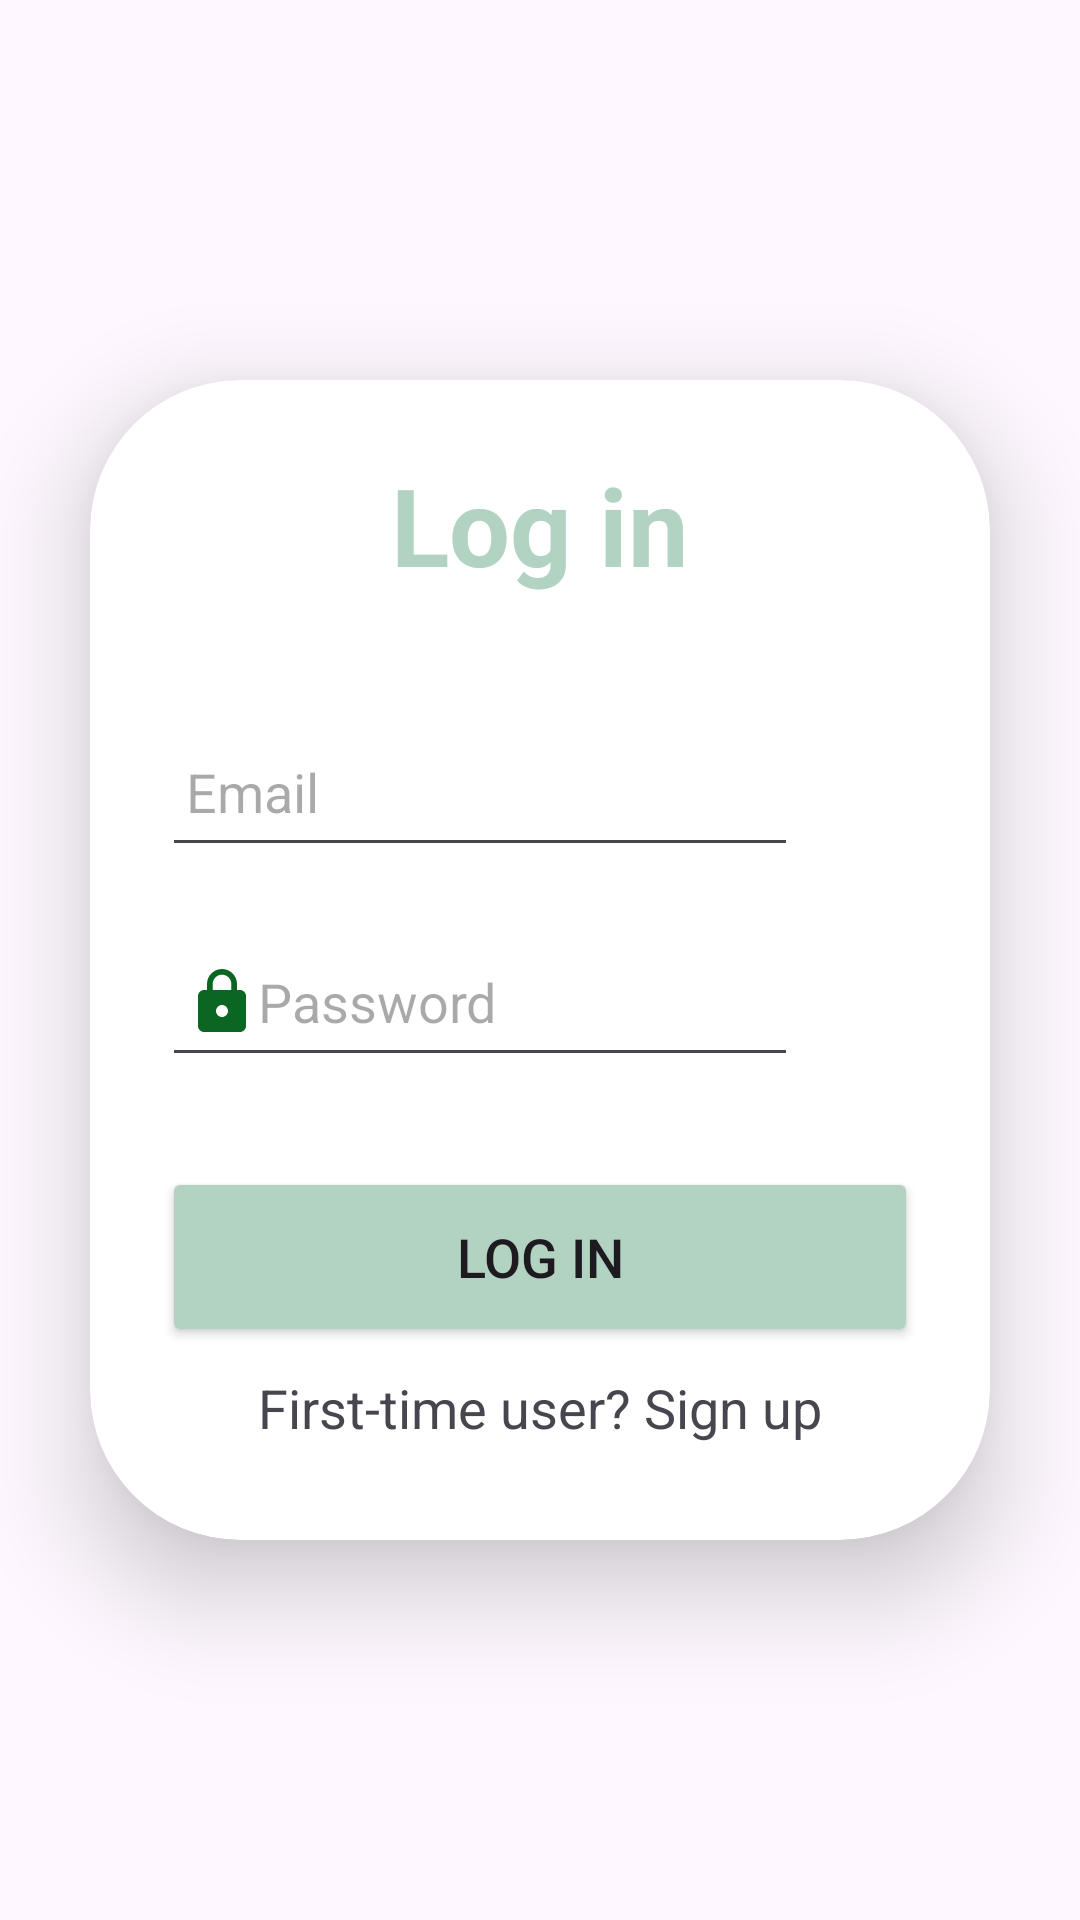

This screen was rendered from an Android layout file. Write that file and the resources it references.
<!-- AndroidManifest.xml: application theme Theme.Group12_FinalProject -->
<!-- res/layout/activity_login.xml -->
<?xml version="1.0" encoding="utf-8"?>
<LinearLayout xmlns:android="http://schemas.android.com/apk/res/android"
    xmlns:app="http://schemas.android.com/apk/res-auto"
    xmlns:tools="http://schemas.android.com/tools"
    android:layout_width="match_parent"
    android:layout_height="match_parent"
    android:orientation="vertical"
    android:gravity="center"
    tools:context=".LoginActivity">

    <androidx.cardview.widget.CardView
        android:layout_width="match_parent"
        android:layout_height="wrap_content"
        android:layout_margin="30dp"
        app:cardCornerRadius="50dp"
        app:cardElevation="20dp">

        <LinearLayout
            android:layout_width="match_parent"
            android:layout_height="wrap_content"
            android:orientation="vertical"
            android:layout_gravity="center_horizontal"
            android:padding="24dp"
            android:background="@drawable/custom_et">

            <TextView
                android:layout_width="match_parent"
                android:layout_height="wrap_content"
                android:text="Log in"
                android:textSize="36sp"
                android:textAlignment="center"
                android:textStyle="bold"
                android:textColor="@color/Pistachio"/>

            <EditText
                android:layout_width="match_parent"
                android:layout_height="50dp"
                android:id="@+id/login_email"
                android:layout_marginRight="40dp"
                android:layout_marginTop="40dp"
                android:drawableLeft="@drawable/baseline_email_24"
                android:padding="8dp"
                android:hint="Email"/>

            <EditText
                android:layout_width="match_parent"
                android:layout_height="50dp"
                android:id="@+id/login_password"
                android:inputType="textPassword"
                android:layout_marginRight="40dp"
                android:layout_marginTop="20dp"
                android:drawableLeft="@drawable/baseline_lock_24"
                android:padding="8dp"
                android:hint="Password"/>

            <Button
                android:layout_width="match_parent"
                android:layout_height="60dp"
                android:text="Log In"
                android:id="@+id/login_button"
                android:textSize="18sp"
                android:layout_marginTop="30dp"
                android:backgroundTint="@color/Pistachio"
                app:cornerRadius = "20dp"/>
            <TextView
                android:layout_width="wrap_content"
                android:layout_height="wrap_content"
                android:id="@+id/signupRedirectText"
                android:text="First-time user? Sign up"
                android:layout_gravity="center"
                android:padding="8dp"
                android:textSize="18sp"/>


        </LinearLayout>


    </androidx.cardview.widget.CardView>

</LinearLayout>
<!-- resources referenced by this layout -->
<resources>
  <color name="Pistachio">#B2D3C2</color>
  <!-- drawable baseline_lock_24 (drawable) -->
  <vector android:height="24dp" android:tint="#0B6623"
      android:viewportHeight="24" android:viewportWidth="24"
      android:width="24dp" xmlns:android="http://schemas.android.com/apk/res/android">
      <path android:fillColor="@android:color/white" android:pathData="M18,8h-1L17,6c0,-2.76 -2.24,-5 -5,-5S7,3.24 7,6v2L6,8c-1.1,0 -2,0.9 -2,2v10c0,1.1 0.9,2 2,2h12c1.1,0 2,-0.9 2,-2L20,10c0,-1.1 -0.9,-2 -2,-2zM12,17c-1.1,0 -2,-0.9 -2,-2s0.9,-2 2,-2 2,0.9 2,2 -0.9,2 -2,2zM15.1,8L8.9,8L8.9,6c0,-1.71 1.39,-3.1 3.1,-3.1 1.71,0 3.1,1.39 3.1,3.1v2z"/>
  </vector>
  <style name="Theme.Group12_FinalProject" parent="Base.Theme.Group12_FinalProject" />
  <style name="Base.Theme.Group12_FinalProject" parent="Theme.Material3.DayNight.NoActionBar">
          
          
      </style>
</resources>
